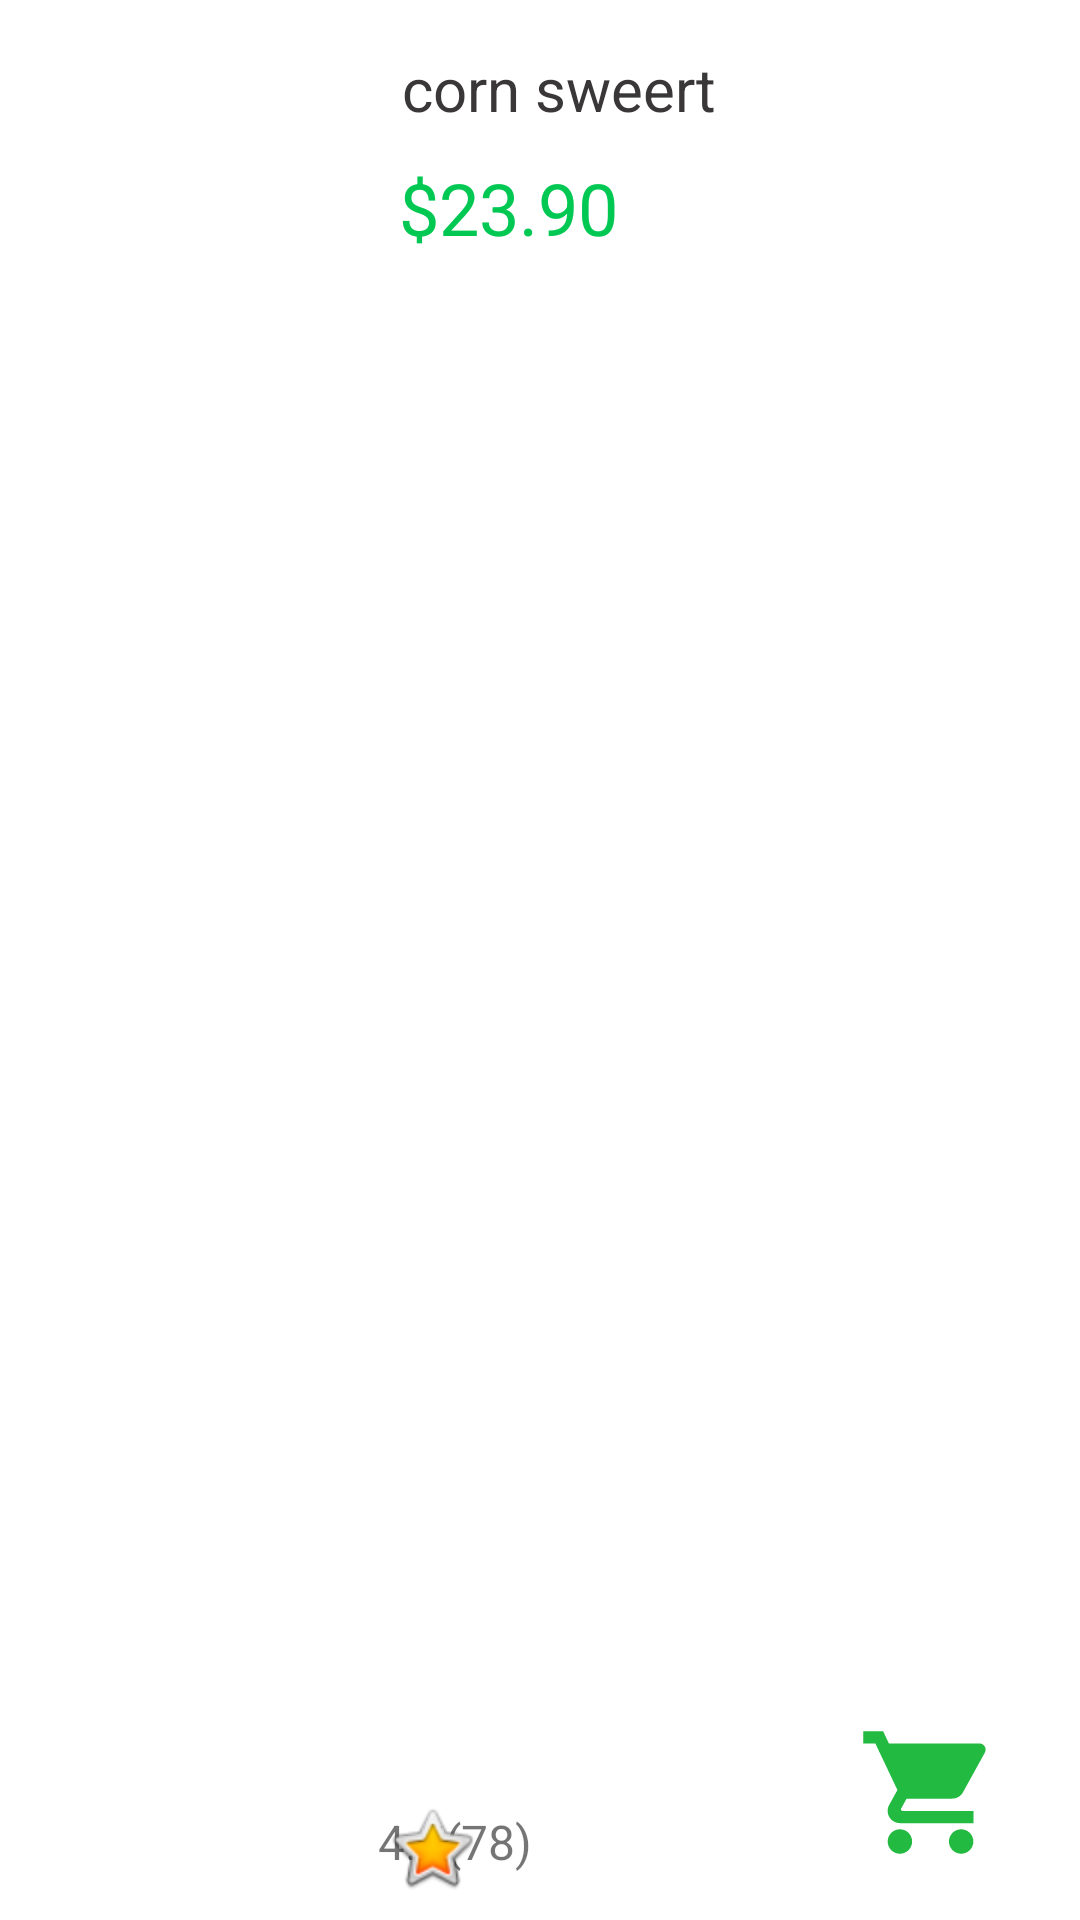

Produce the Android XML layout that renders to this screen, including the resource entries it uses.
<!-- AndroidManifest.xml: application theme Theme.VEGCART -->
<!-- res/layout/recycle1.xml -->
<?xml version="1.0" encoding="utf-8"?>
<androidx.constraintlayout.widget.ConstraintLayout xmlns:android="http://schemas.android.com/apk/res/android"
    xmlns:app="http://schemas.android.com/apk/res-auto"
    android:layout_width="match_parent"
    android:background="#FFFFFF"
    android:layout_height="130dp">
    <RelativeLayout
        android:layout_width="match_parent"
        android:layout_height="match_parent"
        android:elevation="10dp">

        <ImageView
            android:id="@+id/img1"
            android:layout_width="100dp"
            android:layout_height="100dp"
            android:layout_alignParentStart="true"
            android:layout_alignParentBottom="true"
            android:layout_marginStart="19dp"
            android:layout_marginBottom="15dp"
            android:scaleType="centerCrop"
            app:srcCompat="@drawable/slide4">

        </ImageView>

        <TextView
            android:id="@+id/textView4"
            android:layout_width="230dp"
            android:layout_height="wrap_content"
            android:layout_alignParentStart="true"
            android:layout_alignParentTop="true"
            android:layout_marginStart="134dp"
            android:layout_marginTop="16dp"
            android:text="corn sweert"
            android:textColor="#393737"
            android:textSize="20sp" />

        <TextView
            android:id="@+id/textView5"
            android:layout_width="137dp"
            android:layout_height="33dp"
            android:layout_alignParentStart="true"
            android:layout_alignParentTop="true"
            android:layout_marginStart="133dp"
            android:layout_marginTop="53dp"
            android:text="$23.90"
            android:textColor="#00C853"
            android:textSize="24sp" />

        <TextView
            android:id="@+id/textView6"
            android:layout_width="88dp"
            android:layout_height="29dp"
            android:layout_alignParentEnd="true"
            android:layout_alignParentBottom="true"
            android:layout_marginEnd="146dp"
            android:layout_marginBottom="8dp"
            android:text="4.5(78)"
            android:textSize="16sp" />

        <ImageView
            android:id="@+id/imageView"
            android:layout_width="wrap_content"
            android:layout_height="wrap_content"
            android:layout_alignParentStart="true"
            android:layout_alignParentBottom="true"
            android:layout_marginStart="128dp"
            android:layout_marginBottom="8dp"
            app:srcCompat="@android:drawable/btn_star_big_on" />

        <ImageView
            android:id="@+id/imageView2"
            android:layout_width="60dp"
            android:layout_height="49dp"
            android:layout_alignParentEnd="true"
            android:layout_alignParentBottom="true"
            android:layout_marginEnd="20dp"
            android:layout_marginBottom="18dp"
            app:srcCompat="@drawable/baseline_shopping_cart_24" />

    </RelativeLayout>

</androidx.constraintlayout.widget.ConstraintLayout>
<!-- resources referenced by this layout -->
<resources>
  <!-- drawable baseline_shopping_cart_24 (drawable) -->
  <vector android:height="24dp" android:tint="#22BA40"
      android:viewportHeight="24" android:viewportWidth="24"
      android:width="24dp" xmlns:android="http://schemas.android.com/apk/res/android">
      <path android:fillColor="@android:color/white" android:pathData="M7,18c-1.1,0 -1.99,0.9 -1.99,2S5.9,22 7,22s2,-0.9 2,-2 -0.9,-2 -2,-2zM1,2v2h2l3.6,7.59 -1.35,2.45c-0.16,0.28 -0.25,0.61 -0.25,0.96 0,1.1 0.9,2 2,2h12v-2L7.42,15c-0.14,0 -0.25,-0.11 -0.25,-0.25l0.03,-0.12 0.9,-1.63h7.45c0.75,0 1.41,-0.41 1.75,-1.03l3.58,-6.49c0.08,-0.14 0.12,-0.31 0.12,-0.48 0,-0.55 -0.45,-1 -1,-1L5.21,4l-0.94,-2L1,2zM17,18c-1.1,0 -1.99,0.9 -1.99,2s0.89,2 1.99,2 2,-0.9 2,-2 -0.9,-2 -2,-2z"/>
  </vector>
  <style name="Theme.VEGCART" parent="Theme.MaterialComponents.DayNight.DarkActionBar">
          
          <item name="colorPrimary">#16C55F</item>
          <item name="colorPrimaryVariant">@color/purple_700</item>
          <item name="colorOnPrimary">@color/white</item>
          
          <item name="colorSecondary">@color/teal_200</item>
          <item name="colorSecondaryVariant">@color/teal_700</item>
          <item name="colorOnSecondary">@color/black</item>
          
          <item name="android:statusBarColor">#00C853</item>
          
      </style>
  <!-- not gathered from this repository: default colours our renderer supplied (Android Studio template values) -->
  <color name="purple_700">#FF3700B3</color>
  <color name="teal_200">#FF03DAC5</color>
  <color name="teal_700">#FF018786</color>
  <color name="black">#FF000000</color>
  <color name="white">#FFFFFFFF</color>
</resources>
